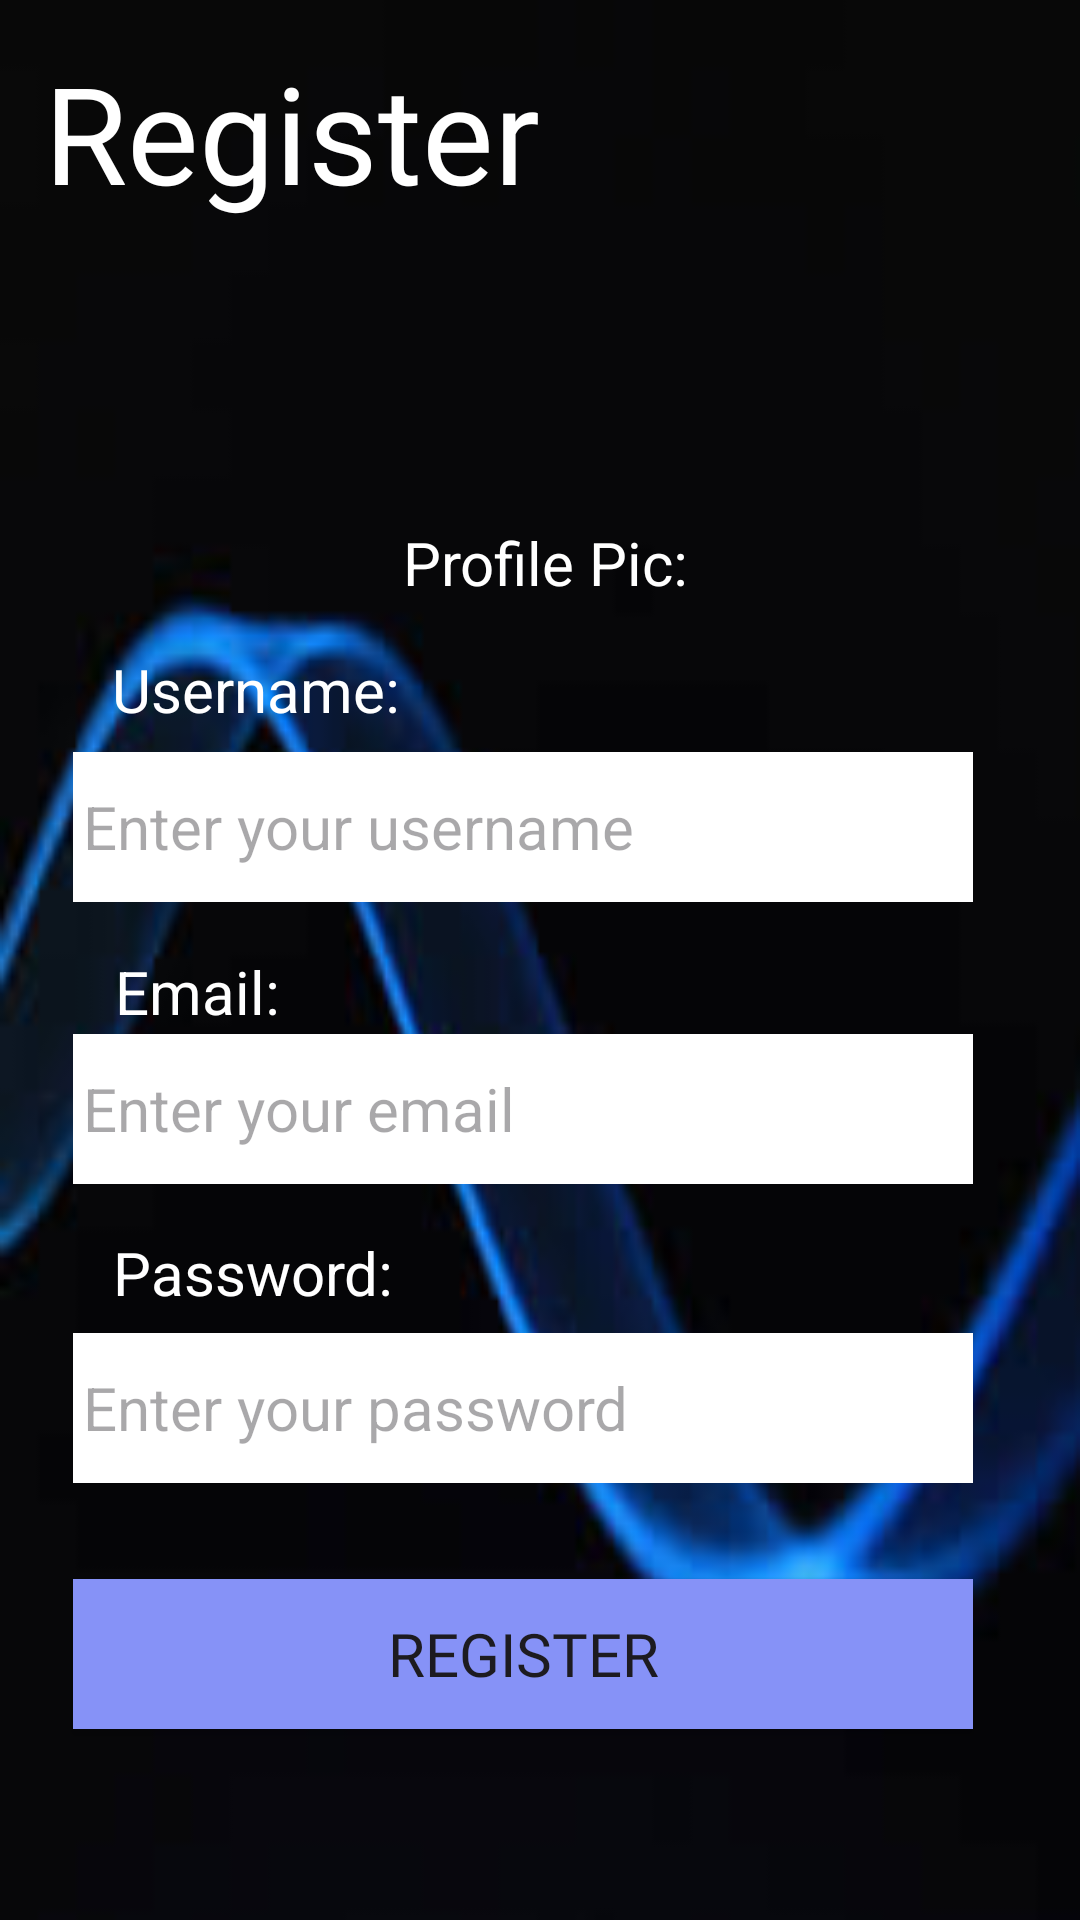

Reconstruct the res/layout file that produces this screen, plus the resources it refers to.
<!-- AndroidManifest.xml: application theme Theme.Food_ordering_app -->
<!-- res/layout/activity_register.xml -->
<?xml version="1.0" encoding="utf-8"?>
<androidx.constraintlayout.widget.ConstraintLayout xmlns:android="http://schemas.android.com/apk/res/android"
    xmlns:app="http://schemas.android.com/apk/res-auto"
    xmlns:tools="http://schemas.android.com/tools"
    android:id="@+id/main"
    android:layout_width="match_parent"
    android:layout_height="match_parent"
    android:background="@drawable/login"
    tools:context=".LoginActivity">

    <TextView
        android:id="@+id/title"
        android:layout_width="wrap_content"
        android:layout_height="wrap_content"
        android:fontFamily="@font/regular"
        android:text="Register"
        android:textColor="@color/white"
        android:textSize="45dp"
        app:layout_constraintBottom_toBottomOf="parent"
        app:layout_constraintEnd_toEndOf="parent"
        app:layout_constraintHorizontal_bias="0.076"
        app:layout_constraintStart_toStartOf="parent"
        app:layout_constraintTop_toTopOf="parent"
        app:layout_constraintVertical_bias="0.024" />

    <EditText
        android:id="@+id/textUsername"
        android:layout_width="300dp"
        android:layout_height="50dp"
        android:background="@color/white"
        android:ems="10"
        android:hint="Enter your username"
        android:inputType="text"
        android:padding="10px"
        android:textAlignment="textStart"
        android:textSize="20dp"
        app:layout_constraintBottom_toBottomOf="parent"
        app:layout_constraintEnd_toEndOf="parent"
        app:layout_constraintHorizontal_bias="0.405"
        app:layout_constraintStart_toStartOf="parent"
        app:layout_constraintTop_toTopOf="parent"
        app:layout_constraintVertical_bias="0.425" />

    <EditText
        android:id="@+id/textEmail"
        android:layout_width="300dp"
        android:layout_height="50dp"
        android:background="@color/white"
        android:ems="10"
        android:hint="Enter your email"
        android:inputType="text"
        android:padding="10px"
        android:textAlignment="textStart"
        android:textSize="20dp"
        app:layout_constraintBottom_toBottomOf="parent"
        app:layout_constraintEnd_toEndOf="parent"
        app:layout_constraintHorizontal_bias="0.405"
        app:layout_constraintStart_toStartOf="parent"
        app:layout_constraintTop_toTopOf="parent"
        app:layout_constraintVertical_bias="0.584" />

    <EditText
        android:id="@+id/textPassword"
        android:layout_width="300dp"
        android:layout_height="50dp"
        android:background="@color/white"
        android:ems="10"
        android:hint="Enter your password"
        android:inputType="text"
        android:padding="10px"
        android:textAlignment="textStart"
        android:textSize="20dp"
        app:layout_constraintBottom_toBottomOf="parent"
        app:layout_constraintEnd_toEndOf="parent"
        app:layout_constraintHorizontal_bias="0.405"
        app:layout_constraintStart_toStartOf="parent"
        app:layout_constraintTop_toTopOf="parent"
        app:layout_constraintVertical_bias="0.753" />

    <TextView
        android:id="@+id/view1"
        android:layout_width="wrap_content"
        android:layout_height="wrap_content"
        android:text="Username:"
        android:textColor="@color/white"
        android:textSize="20dp"
        app:layout_constraintBottom_toBottomOf="parent"
        app:layout_constraintEnd_toEndOf="parent"
        app:layout_constraintHorizontal_bias="0.142"
        app:layout_constraintStart_toStartOf="parent"
        app:layout_constraintTop_toTopOf="parent"
        app:layout_constraintVertical_bias="0.353" />

    <TextView
        android:id="@+id/view2"
        android:layout_width="wrap_content"
        android:layout_height="wrap_content"
        android:text="Profile Pic:"
        android:textColor="@color/white"
        android:textSize="20dp"
        app:layout_constraintBottom_toBottomOf="parent"
        app:layout_constraintEnd_toEndOf="parent"
        app:layout_constraintHorizontal_bias="0.507"
        app:layout_constraintStart_toStartOf="parent"
        app:layout_constraintTop_toTopOf="parent"
        app:layout_constraintVertical_bias="0.284" />

    <Button
        android:id="@+id/registerBtn"
        android:layout_width="300dp"
        android:layout_height="50dp"
        android:background="@color/purple"
        android:fontFamily="@font/regular"
        android:onClick="handleRegisterBtn"
        android:padding="10px"
        android:text="Register"
        android:textAlignment="center"

        android:textSize="20dp"
        app:layout_constraintBottom_toBottomOf="parent"
        app:layout_constraintEnd_toEndOf="parent"
        app:layout_constraintHorizontal_bias="0.405"
        app:layout_constraintStart_toStartOf="parent"
        app:layout_constraintTop_toTopOf="parent"
        app:layout_constraintVertical_bias="0.892" />

    <TextView
        android:id="@+id/view3"
        android:layout_width="wrap_content"
        android:layout_height="wrap_content"
        android:text="Email:"
        android:textColor="@color/white"
        android:textSize="20dp"
        app:layout_constraintBottom_toBottomOf="parent"
        app:layout_constraintEnd_toEndOf="parent"
        app:layout_constraintHorizontal_bias="0.126"
        app:layout_constraintStart_toStartOf="parent"
        app:layout_constraintTop_toTopOf="parent"
        app:layout_constraintVertical_bias="0.517" />

    <TextView
        android:id="@+id/view4"
        android:layout_width="wrap_content"
        android:layout_height="wrap_content"
        android:text="Password:"
        android:textColor="@color/white"
        android:textSize="20dp"
        app:layout_constraintBottom_toBottomOf="parent"
        app:layout_constraintEnd_toEndOf="parent"
        app:layout_constraintHorizontal_bias="0.141"
        app:layout_constraintStart_toStartOf="parent"
        app:layout_constraintTop_toTopOf="parent"
        app:layout_constraintVertical_bias="0.67" />

    <ImageView
        android:id="@+id/profileImage"
        android:layout_width="91dp"
        android:layout_height="92dp"
        tools:layout_editor_absoluteX="160dp"
        tools:layout_editor_absoluteY="101dp"
        tools:srcCompat="@tools:sample/avatars"
        tools:ignore="MissingConstraints" />

</androidx.constraintlayout.widget.ConstraintLayout>
<!-- resources referenced by this layout -->
<resources>
  <color name="purple">#8692f7</color>
  <color name="white">#FFFFFFFF</color>
  <!-- drawable login: jpeg bitmap (drawable, 3810 bytes) -->
  <style name="Theme.Food_ordering_app" parent="Base.Theme.Food_ordering_app" />
  <style name="Base.Theme.Food_ordering_app" parent="Theme.Material3.DayNight.NoActionBar">
          
          
      </style>
</resources>
